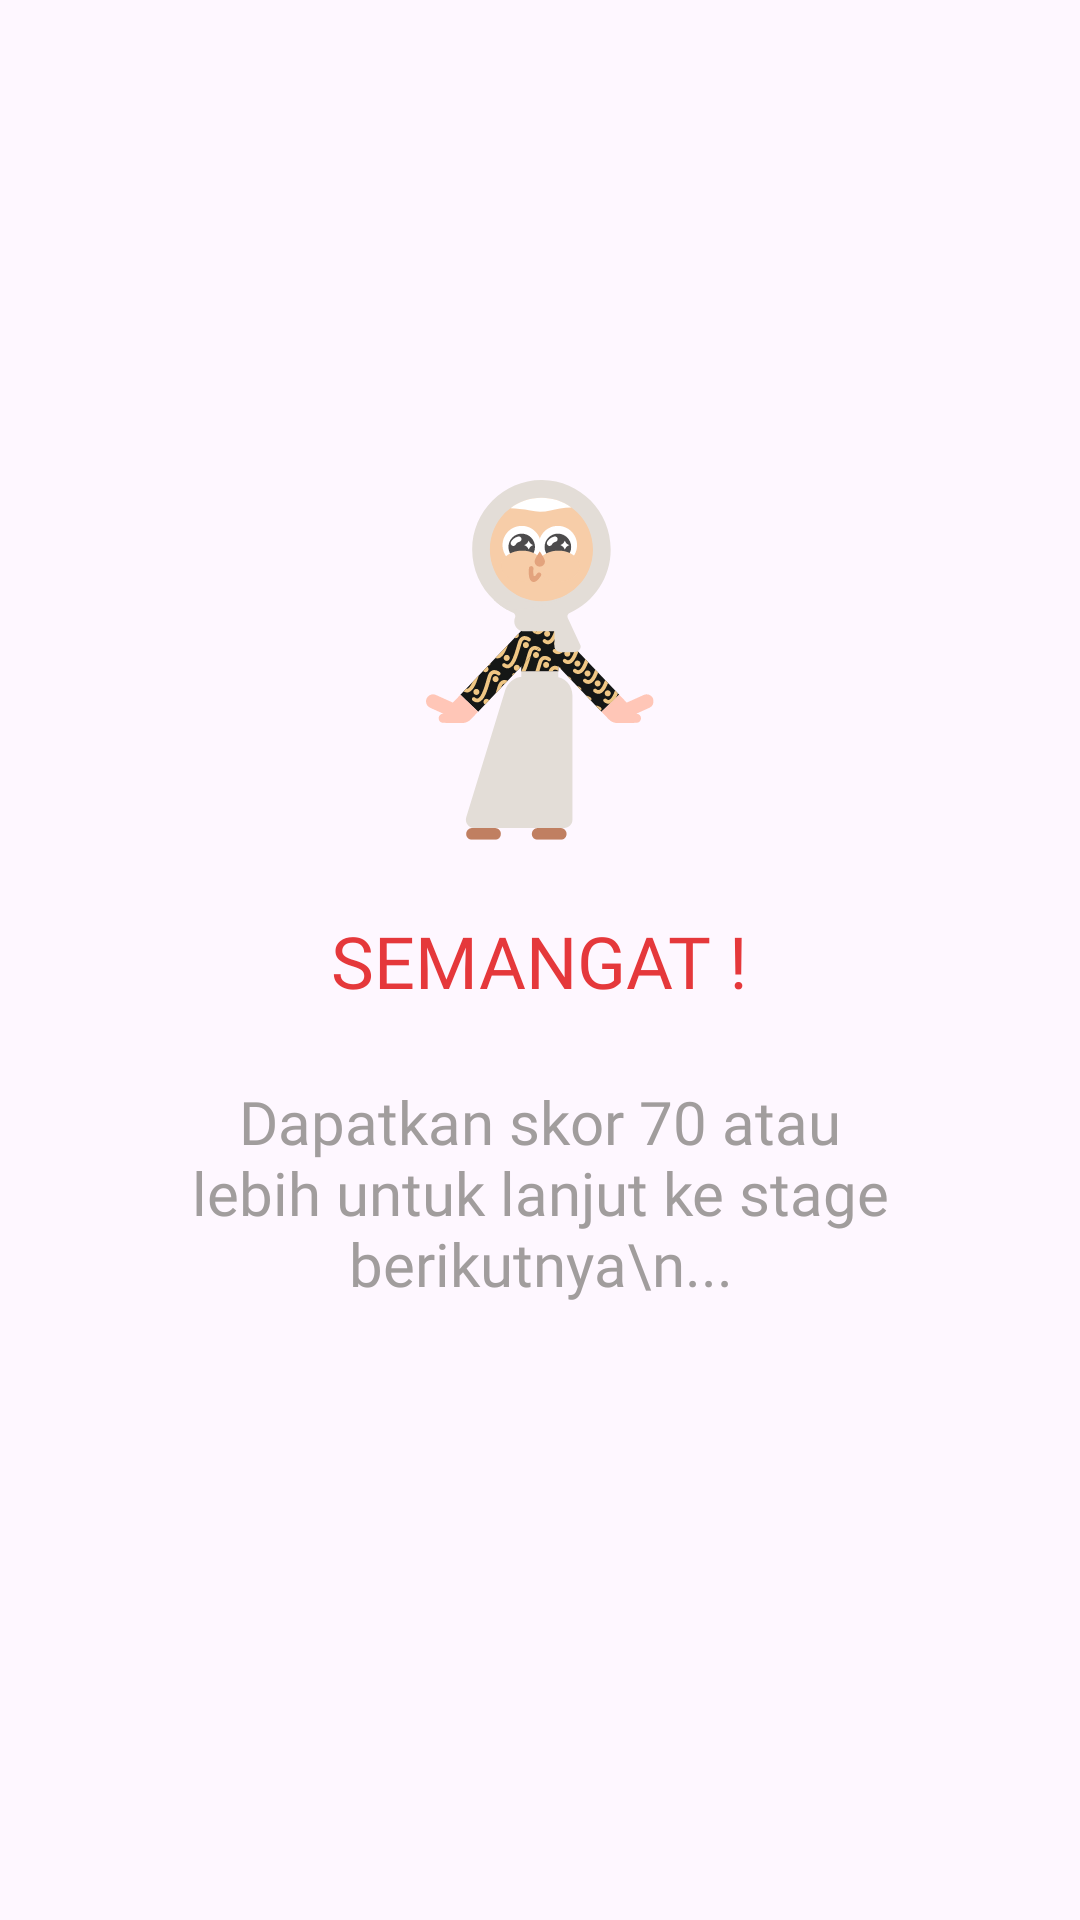

Write the Android layout XML for this screen, with the resource values it uses.
<!-- AndroidManifest.xml: application theme Theme.Massive -->
<!-- res/layout/activity_splash_quiz.xml -->
<?xml version="1.0" encoding="utf-8"?>
<androidx.constraintlayout.widget.ConstraintLayout xmlns:android="http://schemas.android.com/apk/res/android"
    xmlns:app="http://schemas.android.com/apk/res-auto"
    xmlns:tools="http://schemas.android.com/tools"
    android:layout_width="match_parent"
    android:layout_height="match_parent"
    tools:context=".view.activities.SplashQuizActivity">

    <TextView
        android:id="@+id/tv_splash_quiz"
        style="@style/tv.interSemiBold.20"
        android:layout_width="300dp"
        android:layout_height="wrap_content"
        android:layout_marginTop="24dp"
        android:gravity="center"
        android:text="Dapatkan skor 70 atau lebih untuk lanjut ke stage berikutnya\n..."
        android:textColor="@color/grey1"
        app:layout_constraintEnd_toEndOf="parent"
        app:layout_constraintStart_toStartOf="parent"
        app:layout_constraintTop_toBottomOf="@+id/tv_semangat" />

    <ImageView
        android:id="@+id/iv_splash_quiz"
        android:layout_width="120dp"
        android:layout_height="120dp"
        android:layout_marginBottom="24dp"
        app:layout_constraintBottom_toTopOf="@+id/tv_semangat"
        app:layout_constraintEnd_toEndOf="parent"
        app:layout_constraintStart_toStartOf="parent"
        app:srcCompat="@drawable/figure_batik" />

    <TextView
        android:id="@+id/tv_semangat"
        style="@style/tv.interBlack.24"
        android:layout_width="wrap_content"
        android:layout_height="wrap_content"
        android:text="SEMANGAT !"
        app:layout_constraintBottom_toBottomOf="parent"
        app:layout_constraintEnd_toEndOf="parent"
        app:layout_constraintStart_toStartOf="parent"
        app:layout_constraintTop_toTopOf="parent" />
</androidx.constraintlayout.widget.ConstraintLayout>
<!-- resources referenced by this layout -->
<resources>
  <color name="grey1">#A19D9D</color>
  <!-- drawable figure_batik: vector/xml drawable (drawable, 60489 chars, omitted) -->
  <style name="tv.interBlack.24">
          <item name="android:textSize">24sp</item>
          <item name="android:textColor">@color/primary</item>
      </style>
  
      // size semiBold
  <style name="tv.interSemiBold.20">
          <item name="android:textSize">20sp</item>
      </style>
  <style name="Theme.Massive" parent="Base.Theme.Massive" />
  <color name="primary">#E5383B</color>
  <style name="Base.Theme.Massive" parent="Theme.Material3.Light.NoActionBar">
          
          
          <item name="colorPrimary">@color/primary</item>
          <item name="colorPrimaryDark">@color/primaryDark</item>
          <item name="colorAccent">@color/primaryLight</item>
      </style>
  <color name="primaryDark">#A4161A</color>
  <color name="primaryLight">#FCB4B4</color>
</resources>
